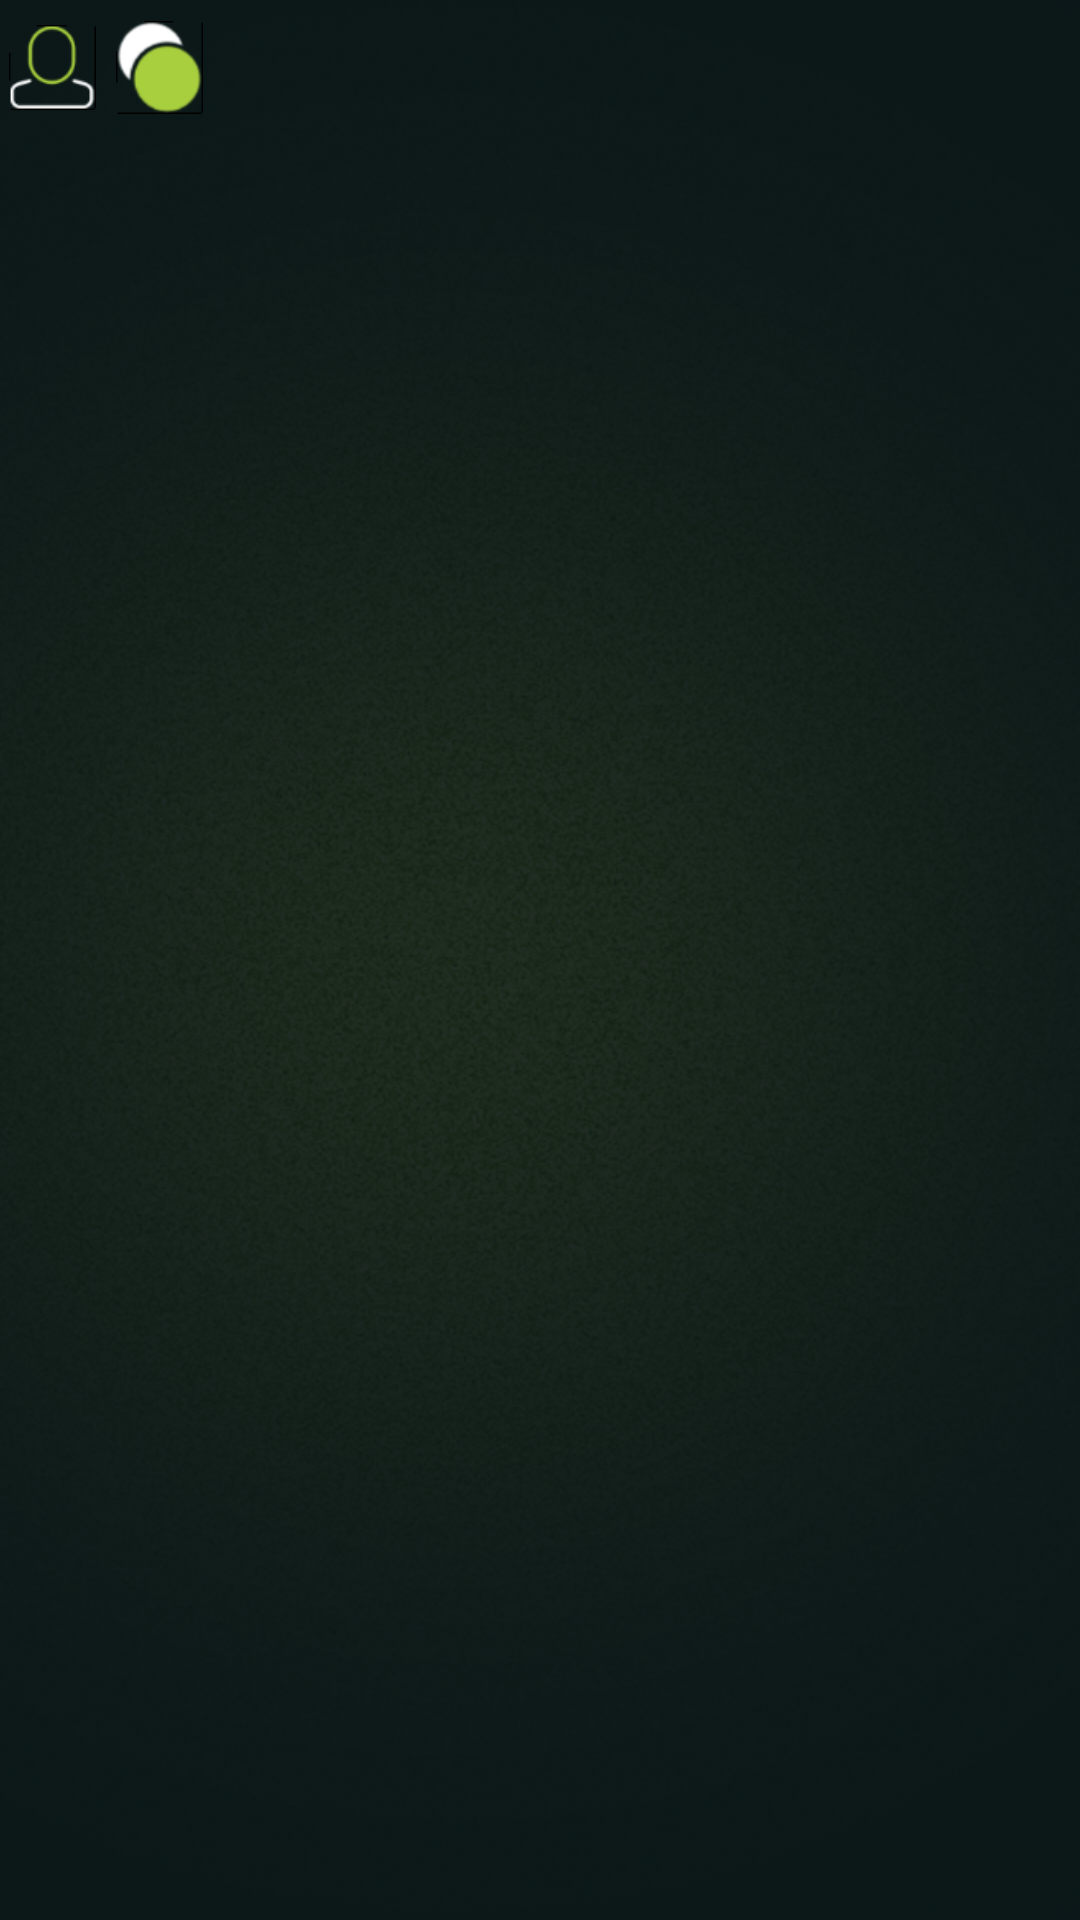

The Android layout XML behind this screen, and the referenced resources:
<!-- AndroidManifest.xml: application theme AppTheme -->
<!-- res/layout/activity_dashboard.xml -->
<LinearLayout xmlns:android="http://schemas.android.com/apk/res/android"
    xmlns:tools="http://schemas.android.com/tools"
    android:layout_width="match_parent"
    android:layout_height="match_parent"
    android:orientation="vertical"
    android:background="@color/bg_color">

    <LinearLayout
        android:layout_width="match_parent"
        android:layout_height="match_parent"
        android:orientation="vertical"
        android:background="@drawable/bg_texture">

        <include layout="@layout/toolbar"/>

    </LinearLayout>



</LinearLayout>
<!-- res/layout/toolbar.xml (included above) -->
<?xml version="1.0" encoding="utf-8"?>
<RelativeLayout xmlns:android="http://schemas.android.com/apk/res/android"
    android:layout_width="match_parent"
    android:layout_height="45dp"
    android:background="@color/primary">

    <ImageView
        android:id="@+id/tool_profile"
        android:layout_width="35dp"
        android:layout_height="45dp"
        android:paddingLeft="3dp"
        android:paddingRight="3dp"
        android:src="@drawable/icon_profile"
        android:layout_centerVertical="true" />

    <View
        android:id="@+id/tool_seperatorProfile"
        android:layout_width="0.5dp"
        android:layout_height="45dp"
        android:layout_toRightOf="@id/tool_profile"
        android:background="@color/grey_color"
        android:paddingTop="10dp"
        android:paddingBottom="10dp"/>

    <ImageView
        android:layout_width="35dp"
        android:layout_height="45dp"
        android:paddingLeft="3dp"
        android:paddingRight="3dp"
        android:src="@drawable/icon_credits"
        android:layout_toRightOf="@id/tool_seperatorProfile"
        android:layout_centerVertical="true" />
</RelativeLayout>
<!-- resources referenced by this layout -->
<resources>
  <color name="bg_color">#0b1718</color>
  <!-- drawable bg_texture: png bitmap (drawable-hdpi, 400550 bytes) -->
  <!-- drawable icon_credits: png bitmap (drawable-hdpi, 3765 bytes) -->
  <!-- drawable icon_profile: png bitmap (drawable-hdpi, 3589 bytes) -->
  <style name="AppTheme" parent="Theme.AppCompat.Light.DarkActionBar">
          
      </style>
</resources>
